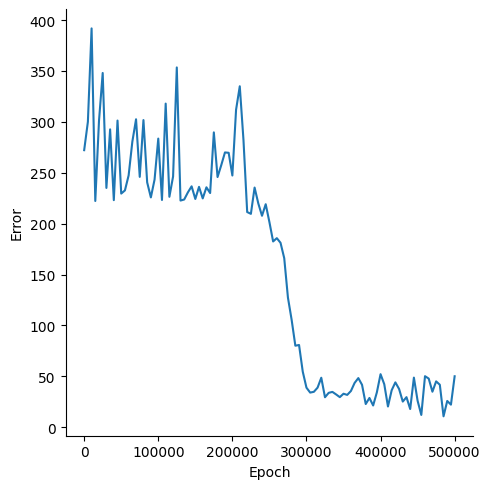

The file beside this chart, header and first rows:
, Epoch, Error
0, 0, 272.2
1, 5000, 300
2, 10000, 391.8
3, 15000, 222.3
4, 20000, 301
5, 25000, 348
6, 30000, 235.1
7, 35000, 292.6
8, 40000, 223.1
9, 45000, 301.3
10, 50000, 229.5
11, 55000, 232.7
12, 60000, 247.4
13, 65000, 280.5
14, 70000, 302.5
15, 75000, 246
16, 80000, 301.8
17, 85000, 240.6
18, 90000, 225.8
19, 95000, 243.3
20, 100000, 283.6
21, 105000, 223.3
22, 110000, 317.9
23, 115000, 226.4
24, 120000, 246.4
25, 125000, 353.5
26, 130000, 222.7
27, 135000, 223.7
28, 140000, 230.8
29, 145000, 236.7
30, 150000, 224.2
31, 155000, 236.1
32, 160000, 224.8
33, 165000, 235.7
34, 170000, 230.1
35, 175000, 289.7
36, 180000, 245.8
37, 185000, 257.4
38, 190000, 270
39, 195000, 269.6
40, 200000, 247.3
41, 205000, 311.9
42, 210000, 335
43, 215000, 282.1
44, 220000, 211.4
45, 225000, 209.6
46, 230000, 235.5
47, 235000, 219.9
48, 240000, 207.8
49, 245000, 219.1
50, 250000, 201.5
51, 255000, 182.5
52, 260000, 185.7
53, 265000, 181.2
54, 270000, 166.1
55, 275000, 127.4
56, 280000, 105.5
57, 285000, 80.11
58, 290000, 80.82
59, 295000, 54.63
... 41 more rows
